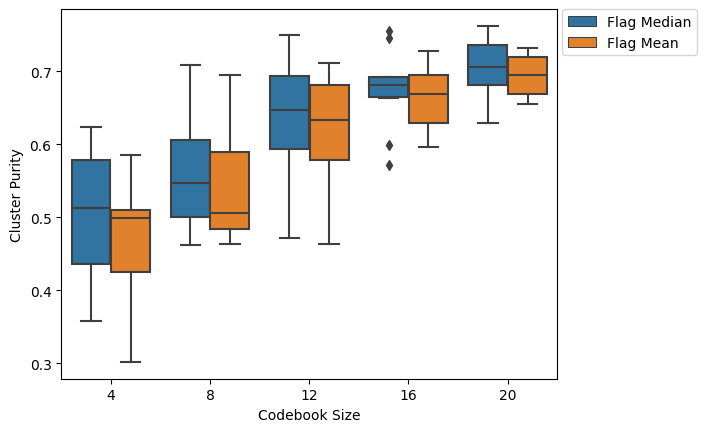

Values plotted in this chart, from the file beside it:
, Algorithm, Codebook Size, Cluster Purity
0, Flag Median, 4, 0.419
1, Flag Mean, 4, 0.3631
2, Flag Median, 4, 0.4278
3, Flag Mean, 4, 0.5027
4, Flag Median, 4, 0.592
5, Flag Mean, 4, 0.5094
6, Flag Median, 4, 0.4623
7, Flag Mean, 4, 0.4027
8, Flag Median, 4, 0.6077
9, Flag Mean, 4, 0.4895
10, Flag Median, 4, 0.5098
11, Flag Mean, 4, 0.5098
12, Flag Median, 4, 0.624
13, Flag Mean, 4, 0.5849
14, Flag Median, 4, 0.5361
15, Flag Mean, 4, 0.5515
16, Flag Median, 4, 0.3583
17, Flag Mean, 4, 0.3018
18, Flag Median, 4, 0.5147
19, Flag Mean, 4, 0.4944
20, Flag Median, 8, 0.4614
21, Flag Mean, 8, 0.4635
22, Flag Median, 8, 0.6114
23, Flag Mean, 8, 0.6013
24, Flag Median, 8, 0.5872
25, Flag Mean, 8, 0.5549
26, Flag Median, 8, 0.5694
27, Flag Mean, 8, 0.5092
28, Flag Median, 8, 0.4951
29, Flag Mean, 8, 0.491
30, Flag Median, 8, 0.6139
31, Flag Mean, 8, 0.6007
32, Flag Median, 8, 0.7086
33, Flag Mean, 8, 0.6949
34, Flag Median, 8, 0.5035
35, Flag Mean, 8, 0.5032
36, Flag Median, 8, 0.4997
37, Flag Mean, 8, 0.4765
38, Flag Median, 8, 0.5248
39, Flag Mean, 8, 0.4813
40, Flag Median, 12, 0.5478
41, Flag Mean, 12, 0.5667
42, Flag Median, 12, 0.7001
43, Flag Mean, 12, 0.7113
44, Flag Median, 12, 0.6718
45, Flag Mean, 12, 0.6701
46, Flag Median, 12, 0.5855
47, Flag Mean, 12, 0.5403
48, Flag Median, 12, 0.749
49, Flag Mean, 12, 0.7008
50, Flag Median, 12, 0.6195
51, Flag Mean, 12, 0.6121
52, Flag Median, 12, 0.7168
53, Flag Mean, 12, 0.6854
54, Flag Median, 12, 0.6381
55, Flag Mean, 12, 0.6468
56, Flag Median, 12, 0.6568
57, Flag Mean, 12, 0.6189
58, Flag Median, 12, 0.4716
59, Flag Mean, 12, 0.4632
... 40 more rows
